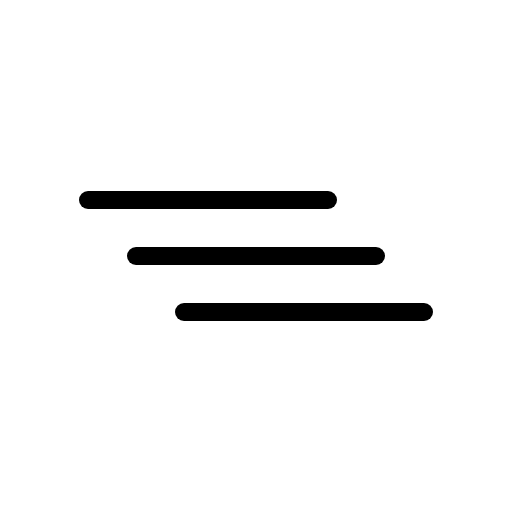
t = 0.00 s
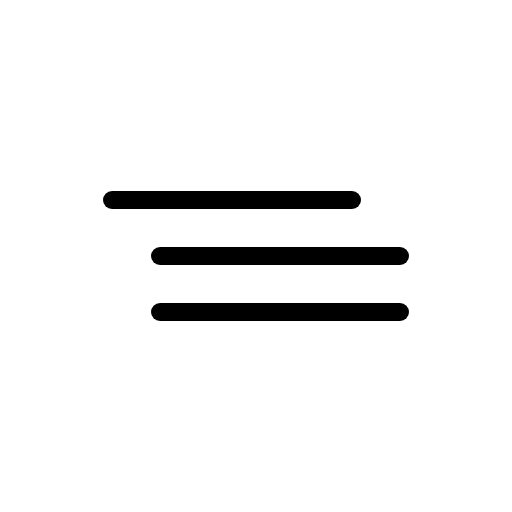
t = 0.75 s
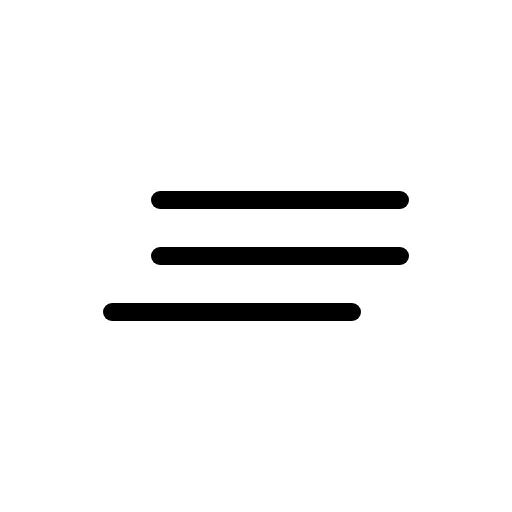
t = 2.25 s
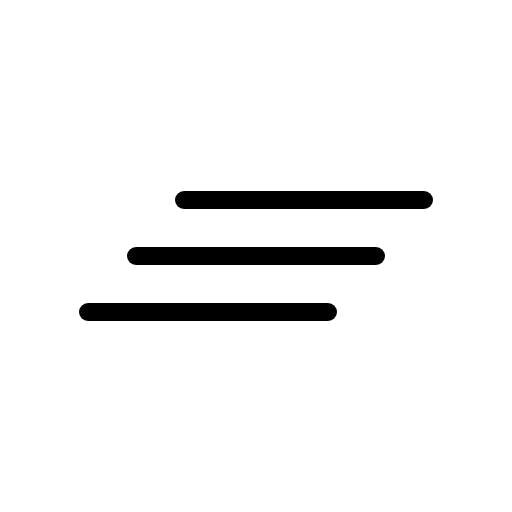
t = 3.00 s
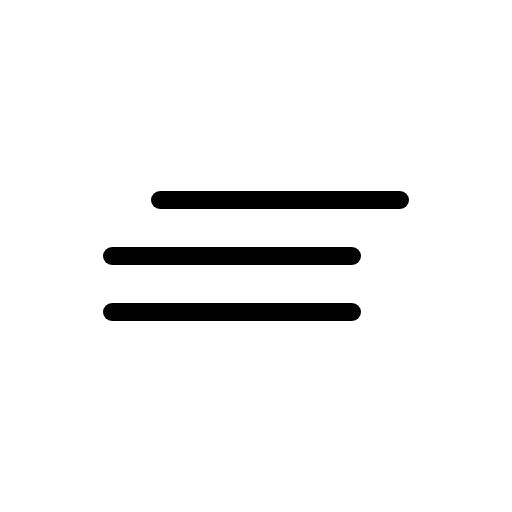
t = 3.75 s
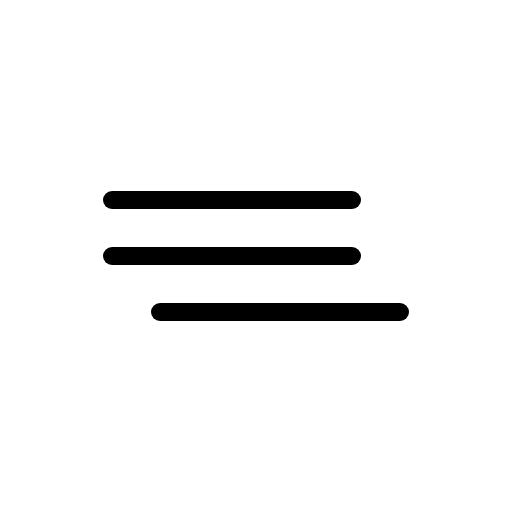
t = 5.25 s

The animated SVG that drew these frames (rendered in a browser with its animation timeline set to each time). Animation: 3 SMIL elements (animateTransform=3); one cycle of 6.00 s, repeats indefinitely.

<svg xmlns="http://www.w3.org/2000/svg" viewBox="0 0 512 512">
  <path
    fill="none"
    stroke="currentColor"
    stroke-linecap="round"
    stroke-miterlimit="10"
    stroke-width="18"
    d="M136 200h240"
  >
    <animateTransform
      additive="sum"
      attributeName="transform"
      dur="6s"
      repeatCount="indefinite"
      type="translate"
      values="-48 0; 48 0; -48 0"
    />
  </path>
  <path
    fill="none"
    stroke="currentColor"
    stroke-linecap="round"
    stroke-miterlimit="10"
    stroke-width="18"
    d="M136 256h240"
  >
    <animateTransform
      additive="sum"
      attributeName="transform"
      begin="-1.5s"
      dur="6s"
      repeatCount="indefinite"
      type="translate"
      values="-48 0; 48 0; -48 0"
    />
  </path>
  <path
    fill="none"
    stroke="currentColor"
    stroke-linecap="round"
    stroke-miterlimit="10"
    stroke-width="18"
    d="M136 312h240"
  >
    <animateTransform
      additive="sum"
      attributeName="transform"
      dur="6s"
      repeatCount="indefinite"
      type="translate"
      values="48 0; -48 0; 48 0"
    />
  </path>
</svg>
